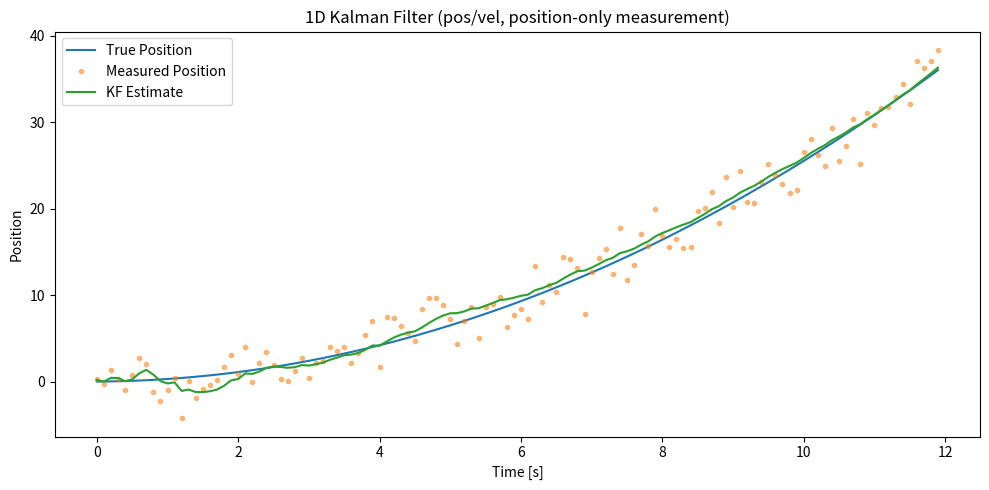

The script that saved this image: (Note: this script raises an exception after producing the figure.)
import numpy as np
import matplotlib.pyplot as plt
import os

def run_kf(T=12.0, dt=0.1, accel=0.5, pos_sigma=2.0, q_var=1e-3, r_var=4.0):
    steps = int(T / dt)
    t = np.arange(steps) * dt   # FIXED

    # State: x = [position, velocity]^T
    A = np.array([[1.0, dt],
                  [0.0, 1.0]])
    B = np.array([[0.5 * dt * dt],
                  [dt]])
    H = np.array([[1.0, 0.0]])     # measure position only

    # Discrete white noise model for constant-velocity
    Q = q_var * np.array([[dt**4/4, dt**3/2],
                          [dt**3/2, dt**2]])
    R = np.array([[r_var]])

    # ----- Simulate ground truth and noisy measurements -----
    x_true = np.zeros((2, steps))
    z_meas = np.zeros(steps)
    x = np.zeros((2, 1))

    rng = np.random.default_rng(0)
    for k in range(steps):
        x = A @ x + B * accel
        x_true[:, k] = x.flatten()
        z_meas[k] = x[0, 0] + rng.normal(0.0, pos_sigma)

    # ----- Kalman filter -----
    x_est = np.zeros((2, 1))     # initial estimate
    P = np.eye(2) * 10.0         # initial covariance
    x_hat = np.zeros((2, steps))
    I = np.eye(2)

    for k in range(steps):
        # Predict
        x_pred = A @ x_est + B * accel
        P_pred = A @ P @ A.T + Q

        # Update (FIXED to invert S, not a scalar)
        z = np.array([[z_meas[k]]])
        y = z - H @ x_pred
        S = H @ P_pred @ H.T + R
        K = P_pred @ H.T @ np.linalg.inv(S)

        x_est = x_pred + K @ y
        P = (I - K @ H) @ P_pred

        x_hat[:, k] = x_est.flatten()

    return t, x_true, z_meas, x_hat

if __name__ == "__main__":
    t, x_true, z_meas, x_hat = run_kf()

    plt.figure(figsize=(10, 5))
    plt.plot(t, x_true[0], label="True Position")
    plt.plot(t, z_meas, ".", alpha=0.5, label="Measured Position")
    plt.plot(t, x_hat[0], label="KF Estimate")
    plt.xlabel("Time [s]")
    plt.ylabel("Position")
    plt.title("1D Kalman Filter (pos/vel, position-only measurement)")
    plt.legend()
    plt.tight_layout()

    os.makedirs("../data", exist_ok=True)
    out_png = "../data/kf_1d_position.png"
    plt.savefig(out_png, dpi=150)
    print(f"Saved plot to {out_png}")
